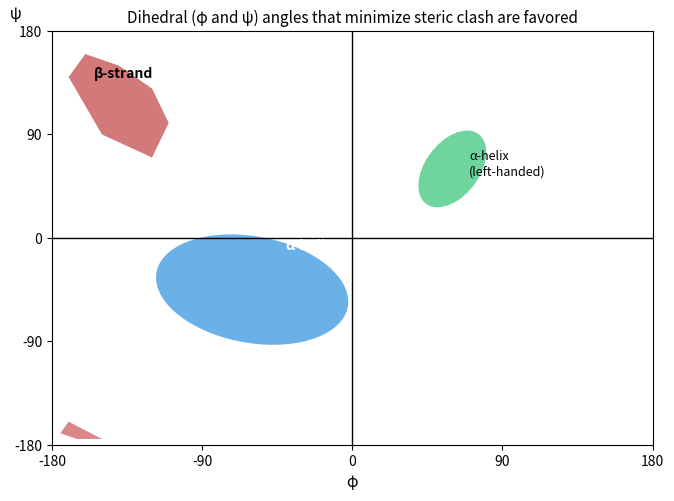

Here is the Python script that generated this plot: (Note: this script raises an exception after producing the figure.)
import numpy as np
import matplotlib.pyplot as plt
from matplotlib.patches import Ellipse, Polygon


def main(out_path: str = "attachments/ramachandran_plot_2025-10-14.png") -> None:
    plt.figure(figsize=(6.8, 5.1), dpi=150)

    # Axes for phi (x) and psi (y)
    ax = plt.gca()
    ax.set_xlim(-180, 180)
    ax.set_ylim(-180, 180)
    ax.set_xlabel("φ", fontsize=11)
    ax.set_ylabel("ψ", fontsize=11, rotation=0)
    ax.yaxis.set_label_coords(-0.06, 1.02)
    ax.set_xticks([-180, -90, 0, 90, 180])
    ax.set_yticks([-180, -90, 0, 90, 180])
    ax.axhline(0, color="black", lw=1)
    ax.axvline(0, color="black", lw=1)

    # Allowed regions (approximate polygons/ellipses)
    # Beta-strand (upper-left) region polygon (roughly around φ~ -120, ψ~ 120)
    beta_poly = np.array([
        [-160, 160],
        [-140, 150],
        [-120, 130],
        [-110, 100],
        [-120, 70],
        [-150, 90],
        [-170, 140],
    ])
    ax.add_patch(Polygon(beta_poly, closed=True, facecolor="#cf6a6a", edgecolor="none", alpha=0.9, label="β-strand"))

    # Right-handed alpha-helix (lower-left quadrant), use an ellipse centered near (-60, -45)
    ahelix = Ellipse(xy=(-60, -45), width=120, height=90, angle=-25, facecolor="#5aa9e6", edgecolor="none", alpha=0.9)
    ax.add_patch(ahelix)

    # Left-handed alpha-helix (upper-right small blob) near (60, 60)
    lhelix = Ellipse(xy=(60, 60), width=35, height=70, angle=-20, facecolor="#61d095", edgecolor="none", alpha=0.9)
    ax.add_patch(lhelix)

    # Optional tiny beta-strand pocket (lower-left extreme) to echo textbook plots
    beta_small = np.array([
        [-175, -170],
        [-165, -175],
        [-150, -175],
        [-170, -160],
    ])
    ax.add_patch(Polygon(beta_small, closed=True, facecolor="#cf6a6a", edgecolor="none", alpha=0.8))

    # Labels
    ax.text(-40, -10, "α-helix", color="white", fontsize=10, weight="bold")
    ax.text(70, 55, "α-helix\n(left-handed)", color="black", fontsize=9)
    ax.text(-155, 140, "β-strand", color="black", fontsize=10, weight="bold")

    # Title
    plt.title("Dihedral (φ and ψ) angles that minimize steric clash are favored", fontsize=11)
    plt.tight_layout()
    plt.savefig(out_path, bbox_inches="tight")
    plt.close()


if __name__ == "__main__":
    main()
